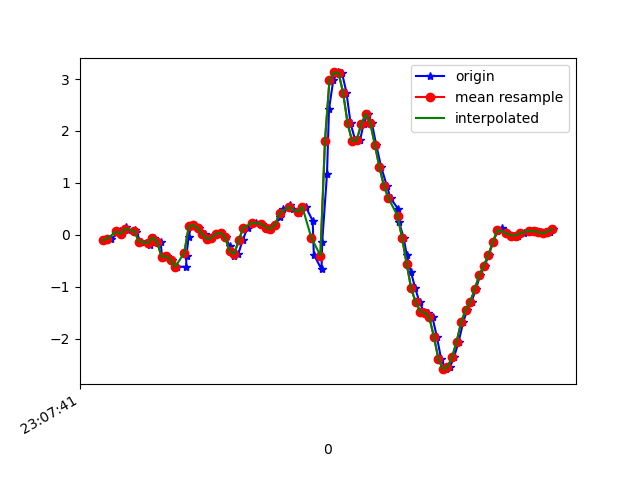

Data behind this chart, as committed beside it:
1617836861769, 532505387960996, -0.10804235, -0.17401874, -0.03899836
1617836861799, 532505406987444, -0.07628, 0.234, -0.1465
1617836861838, 532505426038708, 0.063, -0.1923, -0.116
1617836861840, 532505445065172, 0.01535, -0.01642, -0.1966
1617836861863, 532505464116420, 0.1473, -0.1349, -0.1599
1617836861873, 532505483143476, 0.08499, -0.08728, -0.2186
1617836861903, 532505502169972, 0.09476, 0.05444, -0.2161
1617836861908, 532505521221284, 0.04467, -0.2669, -0.21
1617836861928, 532505540247812, -0.1325, -0.09338, -0.2833
1617836861964, 532505559274340, -0.119, -0.317, -0.243
1617836861967, 532505578325636, -0.1936, -0.02252, -0.2711
1617836861986, 532505597339780, -0.05429, 0.1583, -0.1905
1617836862016, 532505616390308, -0.1337, -0.3109, -0.08787
1617836862022, 532505635416004, -0.4257, 0.02879, -0.1367
1617836862046, 532505654441700, -0.4135, -0.06773, -0.1062
1617836862068, 532505673492228, -0.4794, -0.24, -0.1832
1617836862087, 532505692490980, -0.6175, 0.129, -0.276
1617836862128, 532505711540100, -0.6175, -0.1545, -0.287
1617836862130, 532505730564388, -0.4025, -0.3047, -0.3395
1617836862139, 532505749738477, -0.03718, -0.06284, -0.3701
1617836862151, 532505768762797, 0.162, 0.04223, -0.3493
1617836862169, 532505787748589, 0.1876, 0.06911, -0.265
1617836862186, 532505806796013, 0.1216, 0.1106, -0.1734
1617836862213, 532505825818669, 0.004357, 0.1656, -0.07565
1617836862230, 532505844866093, -0.08239, 0.2243, -0.001125
1617836862243, 532505863888749, -0.06039, 0.278, 0.03797
1617836862263, 532505882936173, 0.0178, 0.3354, 0.06974
1617836862282, 532505901907885, 0.03612, 0.3904, 0.1101
1617836862302, 532505920928685, -0.05184, 0.4344, 0.1614
1617836862320, 532505939974253, -0.2241, 0.4747, 0.2029
1617836862339, 532505958995053, -0.4135, 0.4808, 0.2579
1617836862358, 532505978040621, -0.3732, 0.4735, 0.2872
1617836862377, 532505997057517, -0.1105, 0.4882, 0.2652
1617836862399, 532506016102957, 0.1351, 0.4686, 0.2359
1617836862421, 532506035123629, 0.2243, 0.399, 0.231
1617836862437, 532506054144237, 0.2328, 0.2927, 0.2053
1617836862461, 532506073189677, 0.2096, 0.1778, 0.1589
1617836862499, 532506092217005, 0.1375, 0.05078, 0.1345
1617836862503, 532506111237869, 0.1119, -0.0775, 0.1113
1617836862520, 532506130283501, 0.1901, -0.1801, 0.06729
1617836862543, 532506149304365, 0.344, -0.2644, 0.05385
1617836862557, 532506168325229, 0.4894, -0.3218, 0.06974
1617836862586, 532506187370861, 0.5651, -0.3561, 0.1076
1617836862599, 532506206390189, 0.504, -0.4049, 0.1528
1617836862624, 532506225435821, 0.4197, -0.4342, 0.2151
1617836862632, 532506244456621, 0.4552, -0.4428, 0.33
1617836862655, 532506263477421, 0.5407, -0.3793, 0.4192
1617836862686, 532506282523053, 0.2695, -0.3438, 0.4607
1617836862691, 532506301540845, -0.3817, -0.4025, 0.4057
1617836862725, 532506320586477, -0.6676, -0.5234, 0.01354
1617836862728, 532506339607149, -0.1361, -0.736, -0.5424
1617836862749, 532506358627821, 1.169, -1.096, -1.013
1617836862758, 532506377673453, 2.426, -1.748, -1.341
1617836862777, 532506396684013, 2.983, -2.754, -1.387
1617836862797, 532506415729261, 3.127, -3.784, -1.52
1617836862815, 532506434749677, 3.12, -4.521, -1.704
1617836862835, 532506453770221, 2.736, -5.117, -1.764
1617836862853, 532506472815597, 2.145, -5.559, -1.846
1617836862875, 532506491836141, 1.797, -5.678, -1.878
1617836862895, 532506510882285, 1.822, -5.508, -1.962
1617836862910, 532506529902829, 2.133, -5.044, -2.066
... 44 more rows
